4-way image classification set "roi_masks" from GitHub (Edgar-Del/brain_watermark); label vocabulary: glioma, meningioma, no tumor, pituitary tumor.

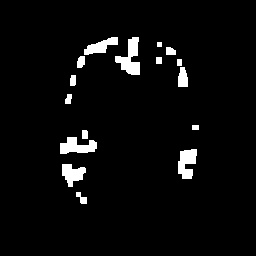
Label: no tumor

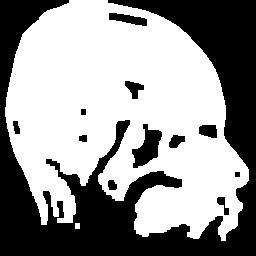
Label: pituitary tumor

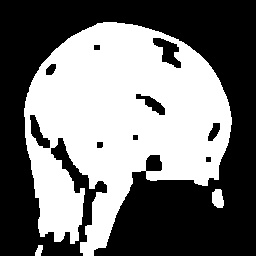
Label: glioma

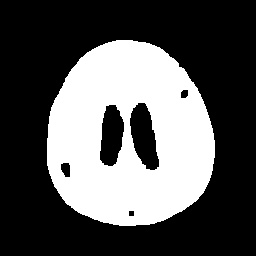
Label: meningioma

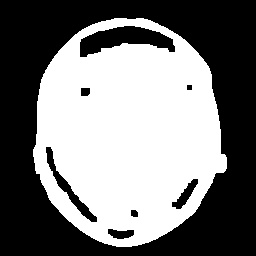
Label: pituitary tumor

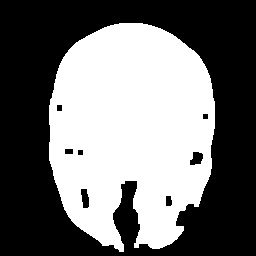
Label: glioma
